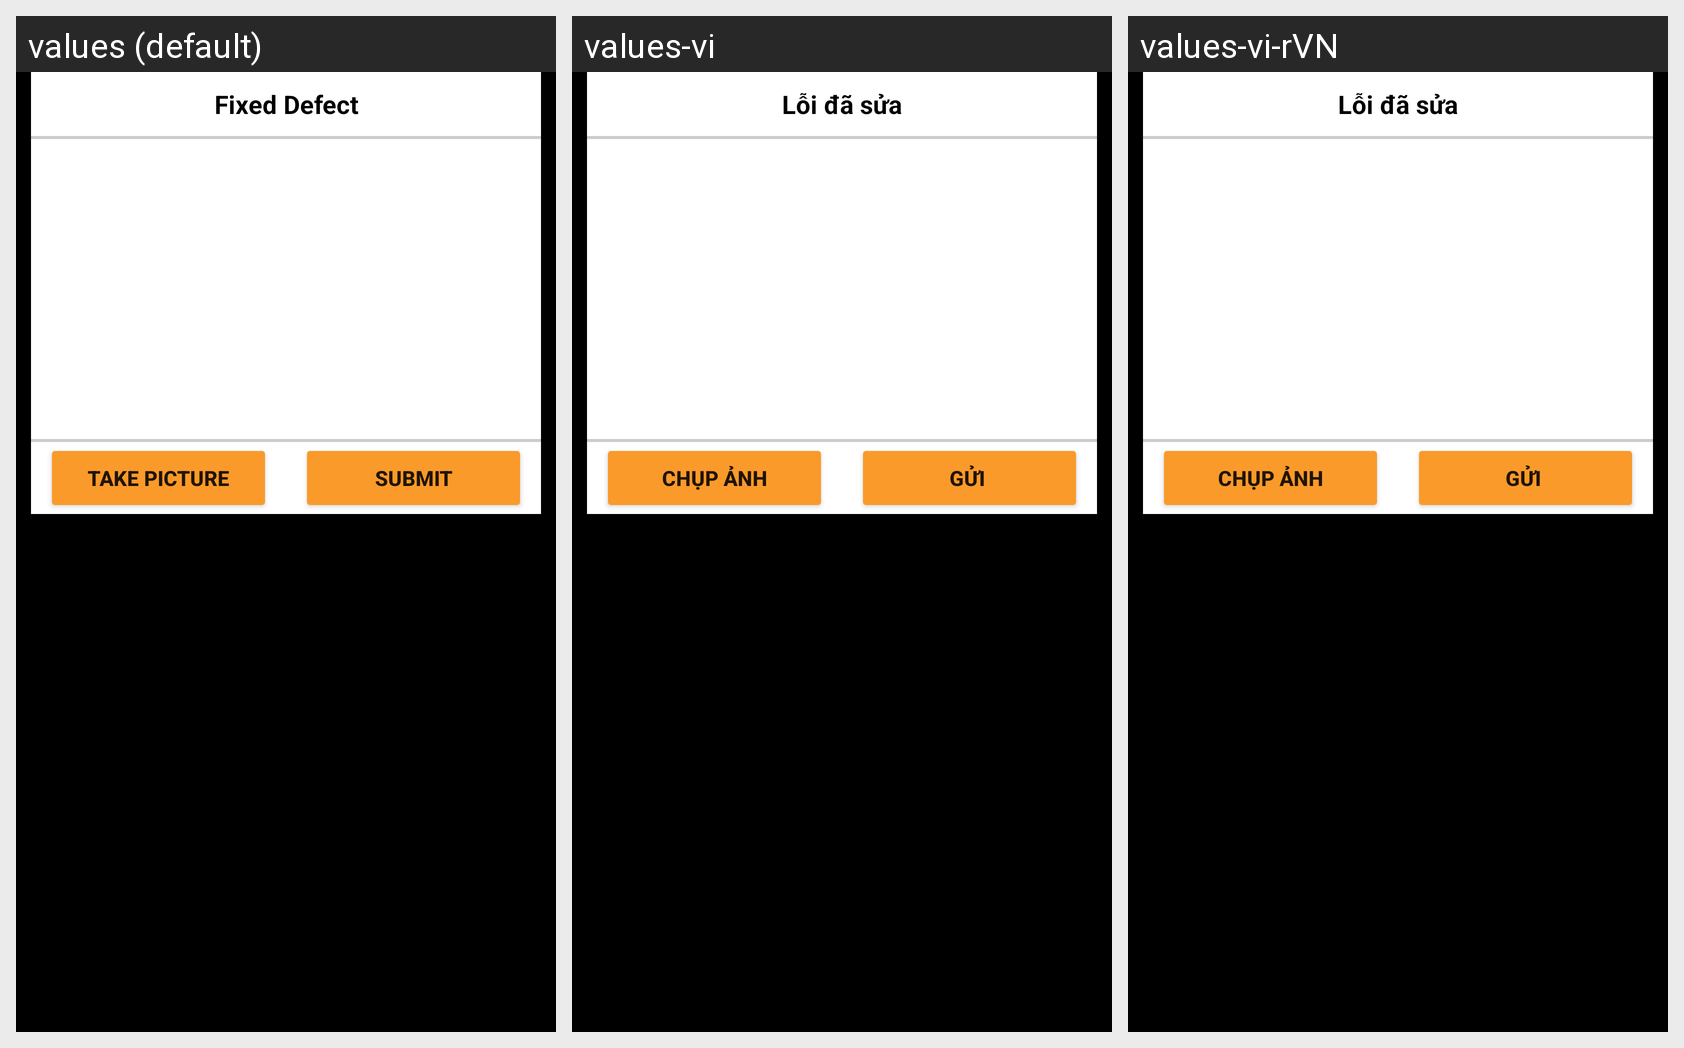

Strings drawn on this Android screen and how each of the app's shown locales translates them:
Android screen res/layout/picture_defect_close.xml rendered under 3 locales, left to right: values (default), values-vi, values-vi-rVN. Device: Nexus 5 (rendered at 1080×1920; each locale shown at half size, 540×960, under a caption strip naming it); theme AppTheme.
Strings drawn on this screen, with the default value and each locale's value (text and hints the layout hard-codes, and strings that could not be matched under every locale, appear in the picture but are not listed):

fixedDefect
  values: Fixed Defect
  values-vi: Lỗi đã sửa
  values-vi-rVN: Lỗi đã sửa

takePic
  values: Take Picture
  values-vi: Chụp ảnh
  values-vi-rVN: Chụp ảnh

submitBtn
  values: Submit
  values-vi: Gửi 
  values-vi-rVN: Gửi
